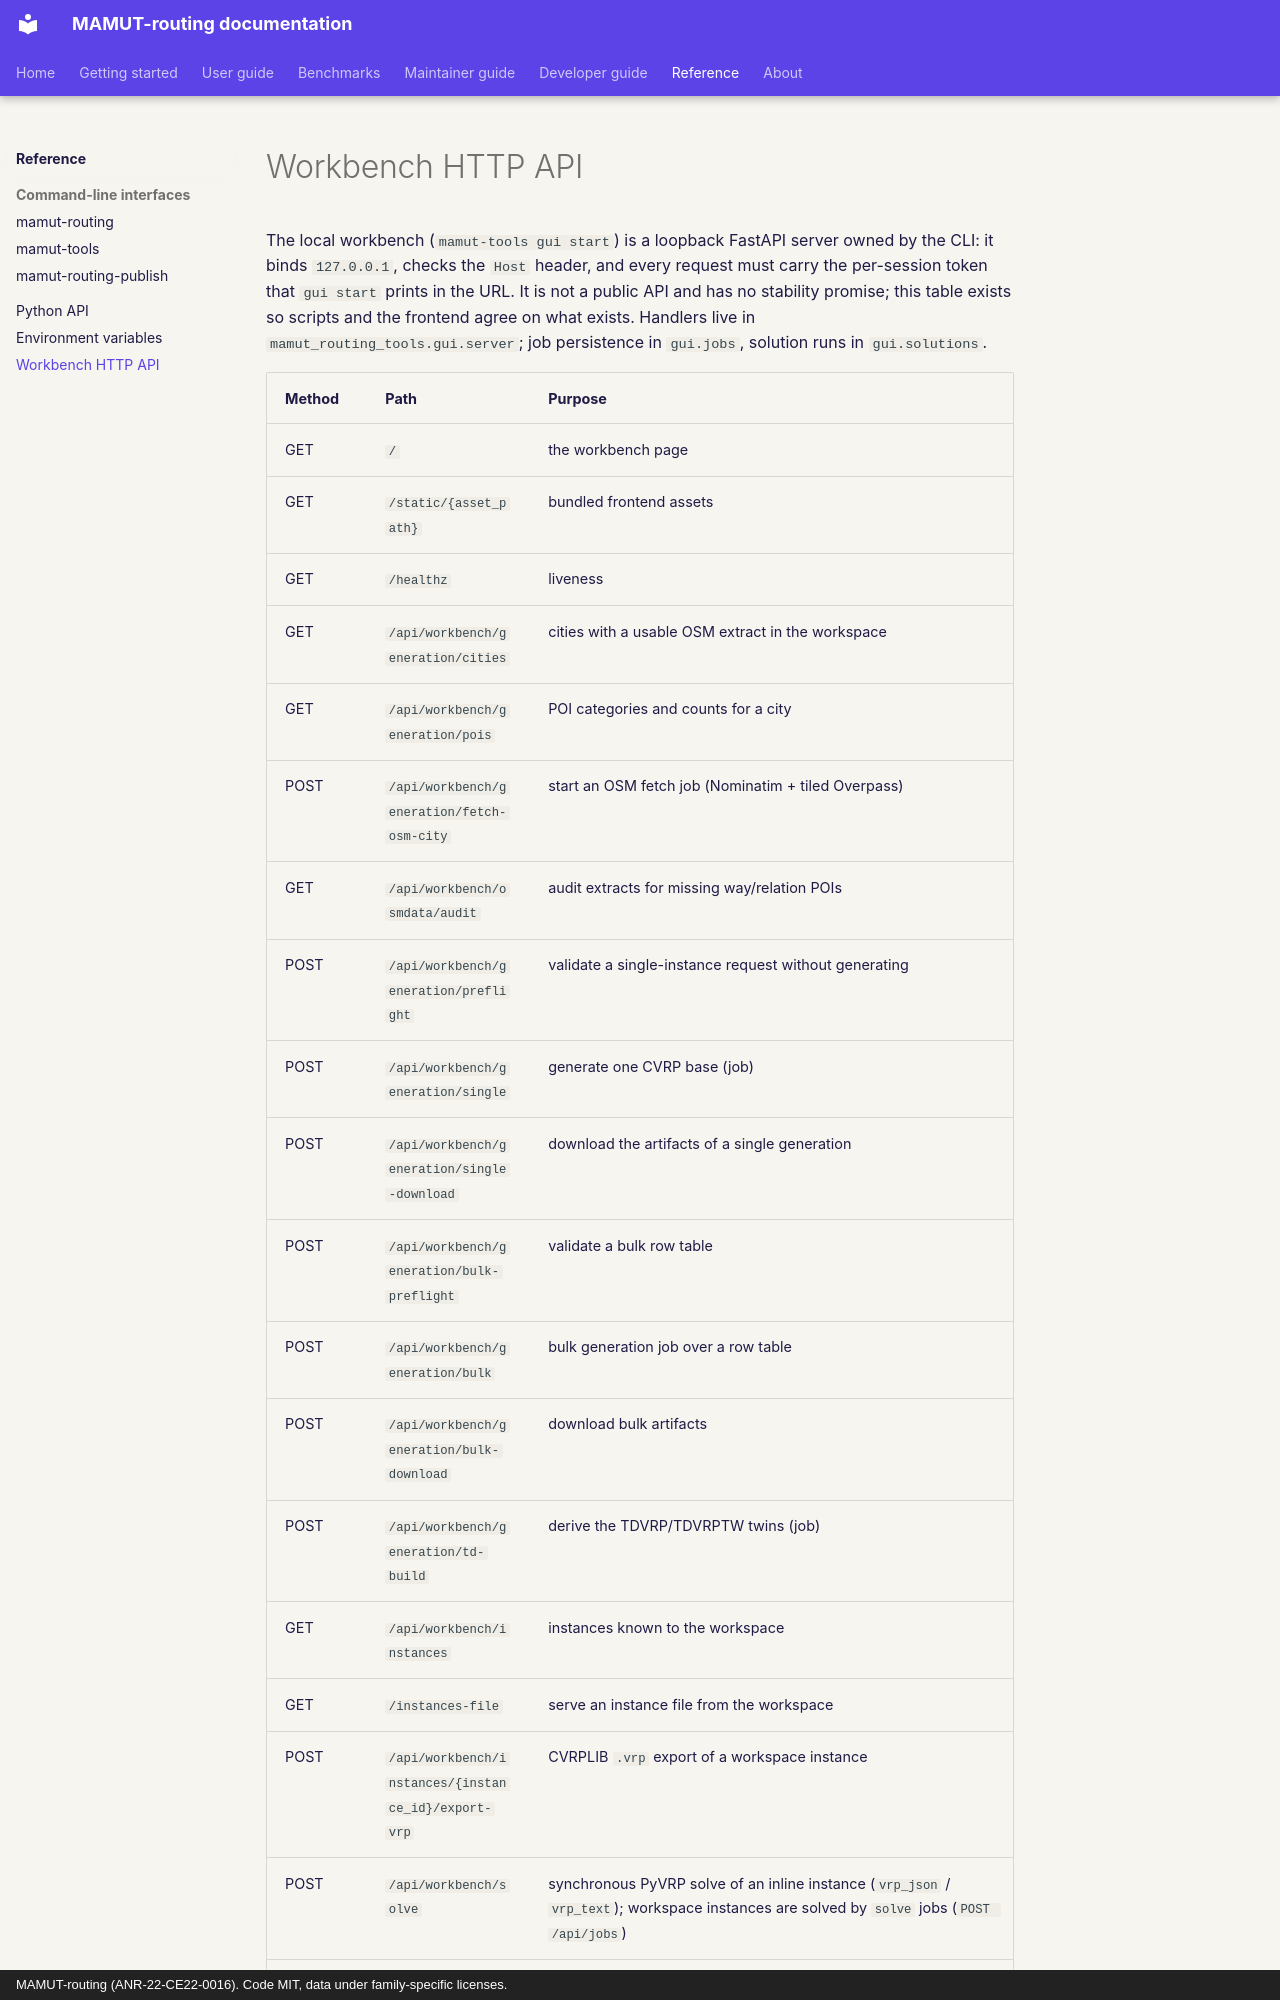

repository: ANR-MAMUT/MAMUT-routing · page: reference/workbench-api/index.html · generator: mkdocs · copyright: MAMUT-routing (ANR-22-CE22-0016). Code MIT, data under family-specific licenses.

# Workbench HTTP API

The local workbench (`mamut-tools gui start`) is a loopback FastAPI server owned by the CLI: it binds `127.0.0.1`,
checks the `Host` header, and every request must carry the per-session token that `gui start` prints in the URL. It
is not a public API and has no stability promise; this table exists so scripts and the frontend agree on what exists.
Handlers live in `mamut_routing_tools.gui.server`; job persistence in `gui.jobs`, solution runs in `gui.solutions`.
